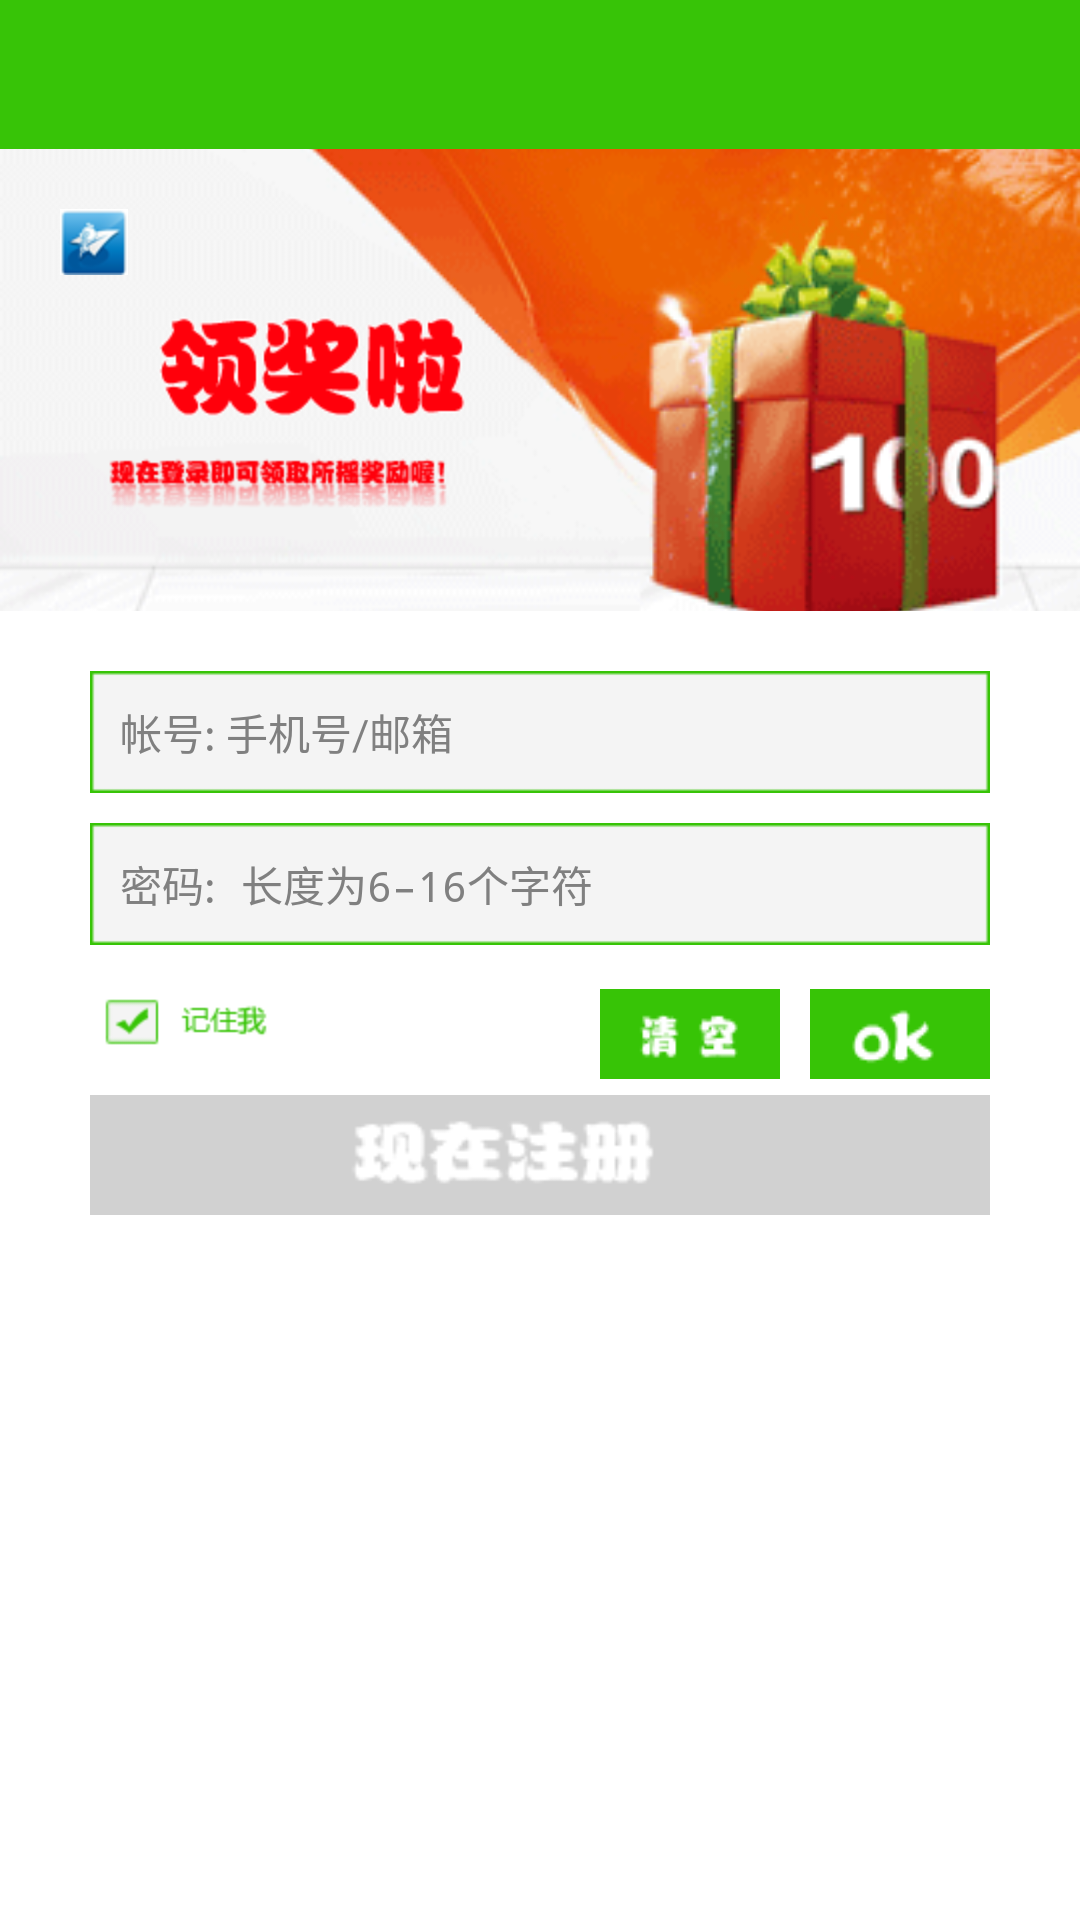

Write the Android layout XML for this screen, with the resource values it uses.
<!-- AndroidManifest.xml: application theme AppTheme -->
<!-- res/layout/login.xml -->
<?xml version="1.0" encoding="utf-8"?>
<RelativeLayout xmlns:android="http://schemas.android.com/apk/res/android"
    android:layout_width="fill_parent"
    android:layout_height="fill_parent"
    android:background="#eee"
    android:gravity="center_horizontal"
    android:orientation="vertical" >

    <include
        android:id="@+id/titlebar"
        layout="@layout/carguard_activity_top" />

    <RelativeLayout
        android:layout_width="match_parent"
        android:layout_height="match_parent"
        android:layout_below="@id/titlebar"
        android:background="@color/white" >

        <ImageView
            android:id="@+id/login_ad_image"
            android:layout_width="match_parent"
            android:layout_height="154dp"
            android:contentDescription="@string/empty_description"
            android:scaleType="centerCrop"
            android:src="@drawable/login_ad" />
        <ImageView
            android:id="@+id/login_ad_image_icon"
            android:layout_width="wrap_content"
            android:layout_height="wrap_content"
            android:contentDescription="@string/empty_description"
            android:scaleType="centerCrop"
            android:layout_marginTop="20dp"
            android:layout_marginLeft="20dp"
            android:src="@drawable/login_ad_icon" />
        <ImageView
            android:id="@+id/login_ad_image_1"
            android:layout_width="wrap_content"
            android:layout_height="wrap_content"
            android:contentDescription="@string/empty_description"
            android:scaleType="centerCrop"
            android:layout_marginTop="50dp"
            android:layout_marginLeft="40dp"
            android:src="@drawable/login_ad_1" />
        <ImageView
            android:id="@+id/login_ad_image_2"
            android:layout_width="wrap_content"
            android:layout_height="wrap_content"
            android:contentDescription="@string/empty_description"
            android:scaleType="centerCrop"
            android:layout_marginTop="100dp"
            android:layout_marginLeft="30dp"
            android:src="@drawable/login_ad_2" />

        <EditText
            android:id="@+id/et_login_name"
            android:layout_width="match_parent"
            android:layout_height="wrap_content"
            android:layout_marginLeft="30dp"
            android:layout_marginRight="30dp"
            android:layout_marginTop="20dp"
            android:layout_below="@+id/login_ad_image"
            android:ems="10"
            android:background="@drawable/textbox2"
            android:inputType="text"
            android:hint="@string/login_input_tip_username"
            android:padding="10dp"            
            android:textSize="14sp" />

        <EditText
            android:id="@+id/et_login_pass"
            android:layout_width="match_parent"
            android:layout_height="wrap_content"
            android:layout_marginLeft="30dp"
            android:layout_marginRight="30dp"
            android:layout_marginTop="10dp"
            android:layout_below="@+id/et_login_name"
            android:ems="10"
            android:background="@drawable/textbox2"
            android:inputType="textPassword"
            android:padding="10dp"            
            android:hint="@string/login_input_tip_password"
            android:textSize="14sp" />

        <CheckBox
            android:id="@+id/chb_login_remember"
            android:layout_width="60dp"
            android:layout_height="30dp"
            android:layout_marginTop="10dp"
            android:layout_alignLeft="@+id/et_login_pass"
            android:layout_below="@+id/et_login_pass"
            android:checked="true"
			android:button="@drawable/checkbox"/>
        <Button
            android:id="@+id/btn_login"
            android:layout_width="60dp"
            android:layout_height="30dp"
            android:layout_marginLeft="10dp"
            android:layout_alignRight="@+id/et_login_pass"
            android:layout_alignBaseline="@+id/chb_login_remember"
            android:background="@drawable/btn_login"/>
        <Button
            android:id="@+id/btn_clear"
            android:layout_width="60dp"
            android:layout_height="30dp"
            android:layout_toLeftOf="@+id/btn_login"
            android:layout_alignBaseline="@+id/chb_login_remember"
            android:background="@drawable/btn_clear"/>
        <Button
            android:id="@+id/btn_register"
            android:layout_width="wrap_content"
            android:layout_height="40dp"
            android:layout_alignRight="@+id/et_login_pass"
            android:layout_alignLeft="@+id/et_login_pass"
            android:layout_below="@+id/chb_login_remember"
            android:layout_marginTop="10dp"
            android:background="@drawable/register_now"/>

        
    </RelativeLayout>

</RelativeLayout>
<!-- res/layout/carguard_activity_top.xml (included above) -->
<?xml version="1.0" encoding="utf-8"?>
<RelativeLayout xmlns:android="http://schemas.android.com/apk/res/android"
    android:layout_width="fill_parent"
    android:layout_height="49.5dp"
    android:background="@color/hint_blue" >

    <TextView
        android:id="@+id/btn_left"
        android:layout_width="wrap_content"
        android:layout_height="wrap_content"
        android:layout_centerVertical="true"
        android:layout_marginLeft="10dp"
        android:textSize="18sp" 
        android:textColor="@color/white"/>

    <TextView
        android:id="@+id/tv_center"
        android:layout_width="wrap_content"
        android:layout_height="wrap_content"
        android:layout_centerHorizontal="true"
        android:layout_centerVertical="true"
        android:layout_marginBottom="32dp"
        android:layout_marginTop="22dp"
        android:textColor="@color/white"
        android:textSize="20sp" />

    <TextView
        android:id="@+id/btn_right"
        android:layout_width="wrap_content"
        android:layout_height="wrap_content"
        android:layout_alignParentRight="true"
        android:layout_centerVertical="true"
        android:layout_marginRight="10dp"
        android:textSize="18sp" 
        android:textColor="@color/white"
        />

</RelativeLayout>
<!-- resources referenced by this layout -->
<resources>
  <color name="hint_blue">#37c407</color>
  <color name="white">#ffffff</color>
  <!-- drawable btn_clear: png bitmap (drawable-hdpi, 1720 bytes) -->
  <!-- drawable btn_login: png bitmap (drawable-hdpi, 3867 bytes) -->
  <!-- drawable checkbox (drawable) -->
  <?xml version="1.0" encoding="utf-8"?>
    
  <selector xmlns:android="http://schemas.android.com/apk/res/android">    
         <item android:state_checked="false"       
               android:drawable="@drawable/uncheck"/>          
         <item android:state_checked="true"       
               android:drawable="@drawable/check" />     
  </selector>
  <!-- drawable login_ad: png bitmap (drawable-hdpi, 29566 bytes) -->
  <!-- drawable login_ad_1: png bitmap (drawable-hdpi, 7220 bytes) -->
  <!-- drawable login_ad_2: png bitmap (drawable-hdpi, 6821 bytes) -->
  <!-- drawable login_ad_icon: png bitmap (drawable-hdpi, 4745 bytes) -->
  <!-- drawable register_now: png bitmap (drawable-hdpi, 4529 bytes) -->
  <!-- drawable textbox2: png bitmap (drawable-hdpi, 2930 bytes) -->
  <string name="empty_description" />
  <string name="login_input_tip_password">密码: 长度为6–16个字符</string>
  <string name="login_input_tip_username">帐号: 手机号/邮箱</string>
  <style name="AppTheme" parent="android:Theme.Light" />
  <!-- drawable uncheck: png bitmap (drawable-hdpi, 3532 bytes) -->
  <!-- drawable check: png bitmap (drawable-hdpi, 3901 bytes) -->
</resources>
